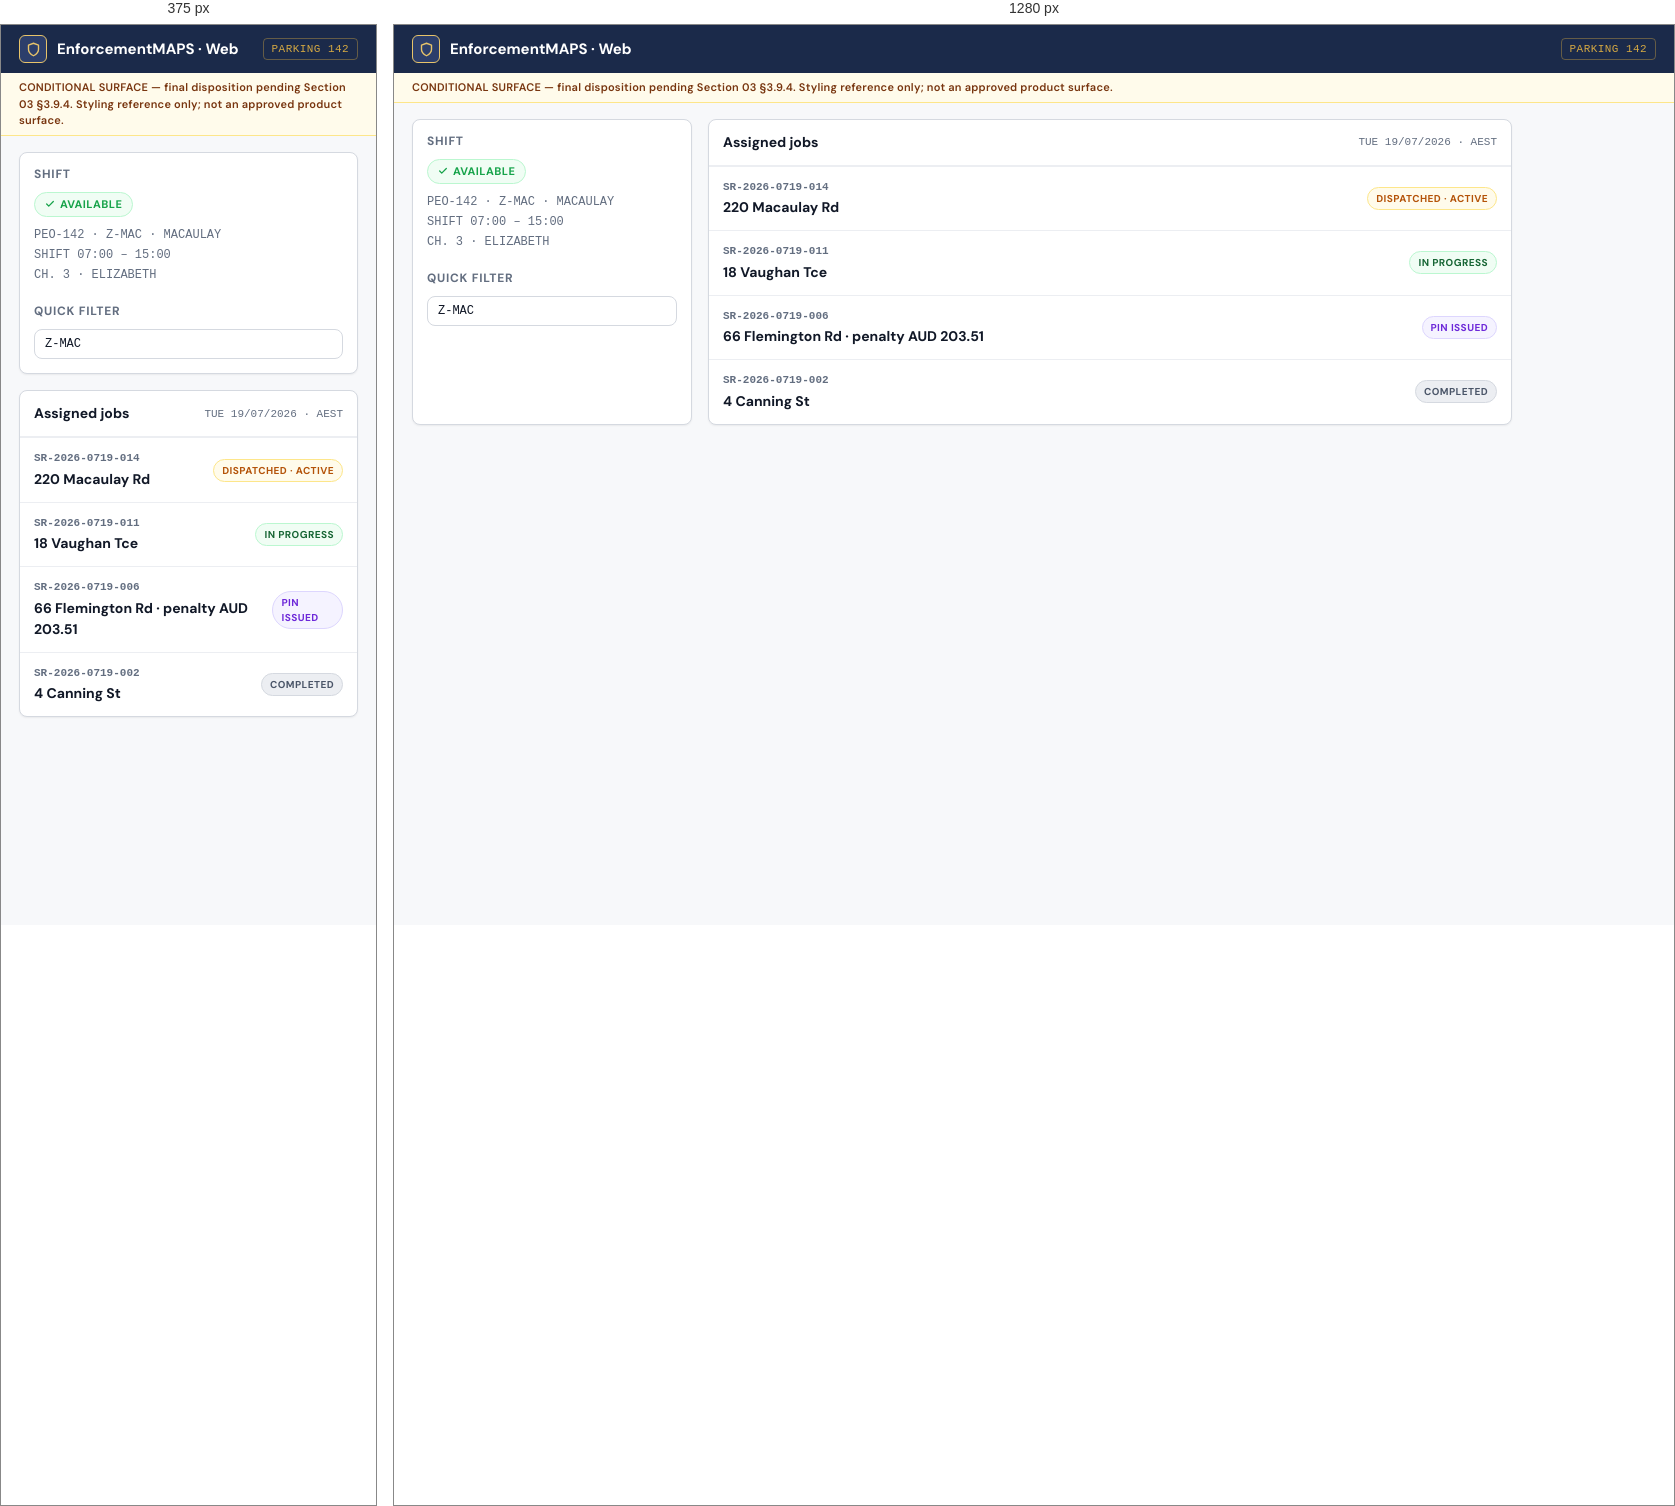
Rendered at 375 px and 1280 px, left to right.

<!-- file: index.html -->
<!doctype html>
<!-- @dsCard group="UI Kit — EnforcementMAPS Web" name="EnforcementMAPS Web (conditional)" subtitle="Responsive browser workspace — disposition pending S03 §3.9.4 (DR-05/DR-32)" viewport="1100x640" -->
<html lang="en-AU"><head><meta charset="utf-8"><link rel="stylesheet" href="../../colors_and_type.css">
<style>
body{margin:0;font-family:var(--font-primary);background:#F7F8FA;color:#111827}
.hdr{background:#1B2A4A;color:#fff;padding:10px 18px;display:flex;align-items:center;justify-content:space-between}
.hdr .ttl{font-family:var(--font-display);font-weight:700;font-size:15px;display:flex;align-items:center;gap:10px}
.hdr .mark{width:26px;height:26px;border-radius:6px;background:#2C3E6B;border:1.5px solid #E8C46A;display:grid;place-items:center;color:#E8C46A}
.hdr .who{font-family:var(--font-mono);font-size:11px;color:#D4A843;border:1px solid rgba(212,168,67,.4);padding:2px 8px;border-radius:4px;letter-spacing:.04em}
.pend{background:#FFFBEB;border-bottom:1px solid #FDE68A;color:#78350F;font-size:11px;font-weight:600;padding:6px 18px;letter-spacing:.02em}
.wrap{display:grid;grid-template-columns:280px 1fr;gap:16px;padding:16px 18px;max-width:1100px}
.card{background:#fff;border:1px solid #D5D9E0;border-radius:8px;box-shadow:0 1px 2px rgba(0,0,0,.06)}
.side{padding:14px}
.side h3{margin:0 0 10px;font-size:12px;text-transform:uppercase;letter-spacing:.06em;color:#636E80;font-weight:700}
.pres{display:inline-flex;align-items:center;gap:5px;padding:3px 10px;border-radius:999px;background:#F0FDF4;border:1px solid #BBF7D0;color:#16A34A;font-size:11px;font-weight:700;text-transform:uppercase;letter-spacing:.04em}
.meta{font-family:var(--font-mono);font-size:12px;color:#636E80;margin-top:8px;line-height:1.7}
.job{display:flex;justify-content:space-between;align-items:center;padding:12px 14px;border-top:1px solid #ECEEF2}
.job:first-of-type{border-top:none}
.job .a .sr{font-family:var(--font-mono);font-size:11px;color:#636E80;font-weight:600}
.job .a .addr{font-size:14px;font-weight:700;color:#111827;margin-top:2px}
.pill{font-size:10px;font-weight:700;padding:3px 8px;border-radius:999px;text-transform:uppercase;letter-spacing:.04em}
.list-h{padding:12px 14px;border-bottom:1px solid #ECEEF2;display:flex;justify-content:space-between;align-items:center}
.list-h b{font-size:14px}
input.f{font-family:var(--font-mono);text-transform:uppercase;border:1px solid #D5D9E0;border-radius:8px;padding:7px 10px;font-size:12px;color:#111827;background:#fff}
a{color:#1D4ED8}a:hover{color:#1E40AF}
@media (max-width:760px){.wrap{grid-template-columns:1fr}}
</style></head><body>
<header class="hdr"><div class="ttl"><span class="mark"><svg width="15" height="15" viewBox="0 0 24 24" fill="none" stroke="currentColor" stroke-width="2.2" stroke-linecap="round" stroke-linejoin="round"><path d="M12 22s8-4 8-10V5l-8-3-8 3v7c0 6 8 10 8 10z"></path></svg></span>EnforcementMAPS · Web</div><div class="who">PARKING 142</div></header>
<div class="pend">CONDITIONAL SURFACE — final disposition pending Section 03 §3.9.4. Styling reference only; not an approved product surface.</div>
<div class="wrap">
<aside class="card side">
<h3>Shift</h3>
<span class="pres"><svg width="10" height="10" viewBox="0 0 24 24" fill="none" stroke="currentColor" stroke-width="3" stroke-linecap="round" stroke-linejoin="round"><path d="M20 6L9 17l-5-5"></path></svg>Available</span>
<div class="meta">PEO-142 · Z-MAC · MACAULAY<br>SHIFT 07:00 – 15:00<br>CH. 3 · ELIZABETH</div>
<h3 style="margin-top:18px">Quick filter</h3>
<input class="f" value="Z-MAC" style="width:100%;box-sizing:border-box">
</aside>
<main class="card">
<div class="list-h"><b>Assigned jobs</b><span style="font-family:var(--font-mono);font-size:11px;color:#636E80">TUE 19/07/2026 · AEST</span></div>
<div class="job"><div class="a"><div class="sr">SR-2026-0719-014</div><div class="addr">220 Macaulay Rd</div></div><span class="pill" style="background:#FFFBEB;color:#B45309;border:1px solid #FDE68A">Dispatched · Active</span></div>
<div class="job"><div class="a"><div class="sr">SR-2026-0719-011</div><div class="addr">18 Vaughan Tce</div></div><span class="pill" style="background:#F0FDF4;color:#166534;border:1px solid #BBF7D0">In Progress</span></div>
<div class="job"><div class="a"><div class="sr">SR-2026-0719-006</div><div class="addr">66 Flemington Rd · penalty AUD 203.51</div></div><span class="pill" style="background:#F5F3FF;color:#6D28D9;border:1px solid #DDD6FE">PIN Issued</span></div>
<div class="job"><div class="a"><div class="sr">SR-2026-0719-002</div><div class="addr">4 Canning St</div></div><span class="pill" style="background:#ECEEF2;color:#4A5568;border:1px solid #D5D9E0">Completed</span></div>
</main>
</div>
</body></html>